Run: headless pygame with SDL's dummy video driver; simulated clock (each Clock.tick advances the game by its frame time, no real sleeping); random seed 0; keys injected as events and as key.get_pressed() state; no mouse input.
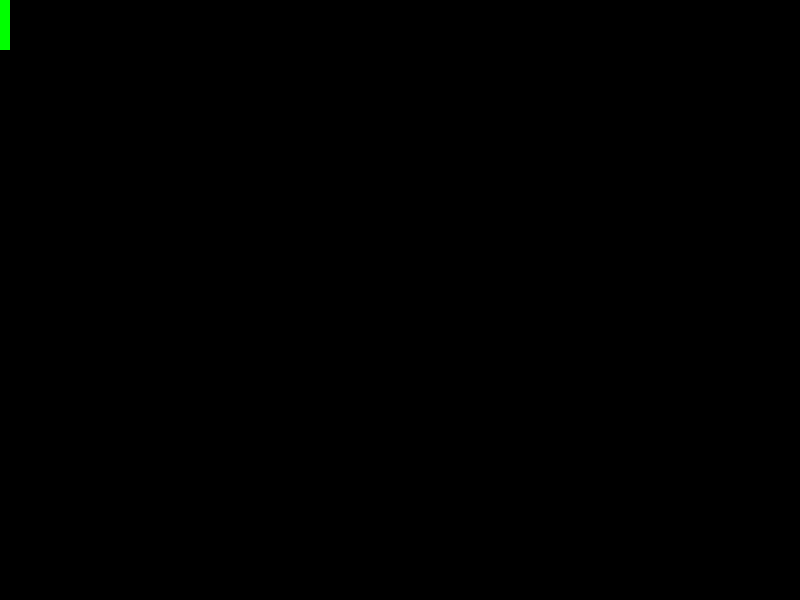
Frame 1 of 4 · flips 1–60 · no input
Frame 2 of 4 · flips 61–180 · tapped SPACE, RETURN · held RIGHT (→), D · screen unchanged from frame 1, image omitted
Frame 3 of 4 · flips 181–300 · held DOWN (↓), S · screen unchanged from frame 2, image omitted
Frame 4 of 4 · flips 301–420 · held LEFT (←), A, UP (↑), W · screen unchanged from frame 3, image omitted

The pygame program that drew these frames:

import pygame

PRETO = 0, 0, 0
BRANCO = 255, 255, 255
VERDE = 0, 255, 0

fim = False
tamanho = 800, 600
tela = pygame.display.set_mode(tamanho)
tela_retangulo = tela.get_rect()


class Raquete:
    def __init__(self, tamanho):
        self.imagem = pygame.Surface(tamanho)
        self.imagem.fill(VERDE)
        self.imagem_retangulo = self.imagem.get_rect()

    def realiza(self):
        tela.blit(self.imagem, self.imagem_retangulo)

raquete = Raquete((10, 50))

while not fim:
    for evento in pygame.event.get():
        if evento.type == pygame.QUIT:
            fim = True
    tecla = pygame.key.get_pressed()
    print(tecla)
    tela.fill(PRETO)
    raquete.realiza()
    pygame.display.update()
